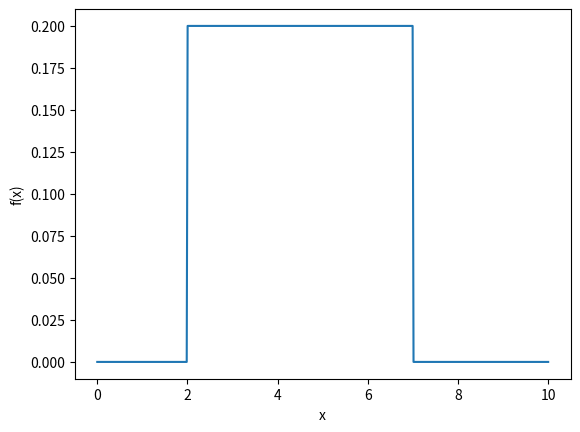

Python code for this plot:
#!/usr/bin/env python3
# -*- coding: utf-8 -*-
"""
Created on Fri May 29 20:44:08 2020

@author: huangxiaoyi
"""

import numpy as np
import matplotlib.pyplot as plt

##define the calculation
def Uniformd(a,b,range_):
    listc = np.linspace(0,range_,500)
    listd = np.zeros([500,1])
    for i in range(len(listc)):
        if listc[i]>a and listc[i]<b:
            listd[i] = 1/(b-a)
    plt.plot(listc,listd)
    plt.xlabel('x')
    plt.ylabel('f(x)')
    

Uniformd(2,7,10)
